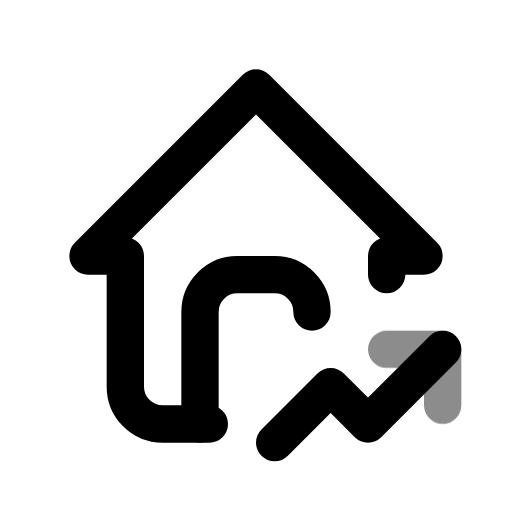
t = 0.00 s
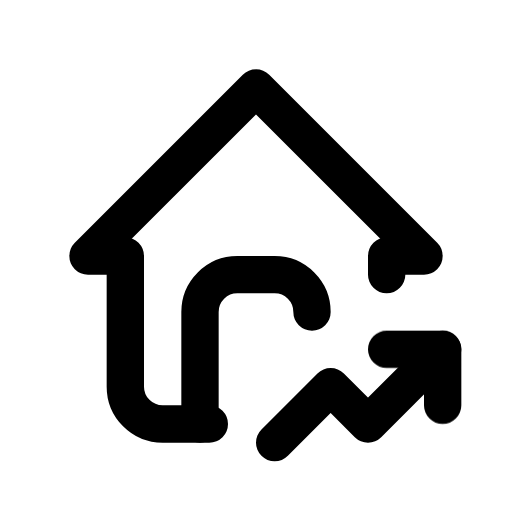
t = 0.60 s
t = 1.04 s: frame unchanged from t = 0.60 s, image omitted
t = 1.66 s: frame unchanged from t = 0.60 s, image omitted
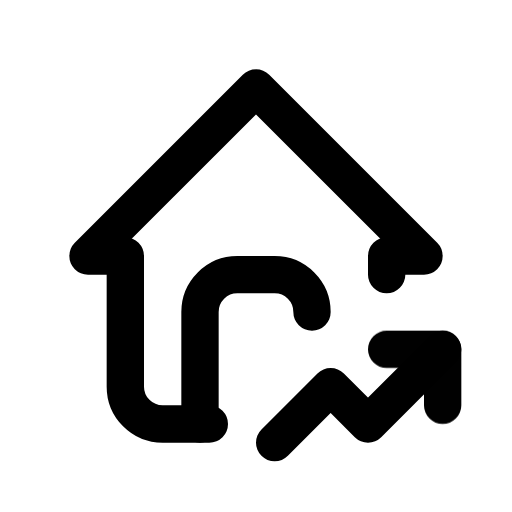
t = 2.06 s
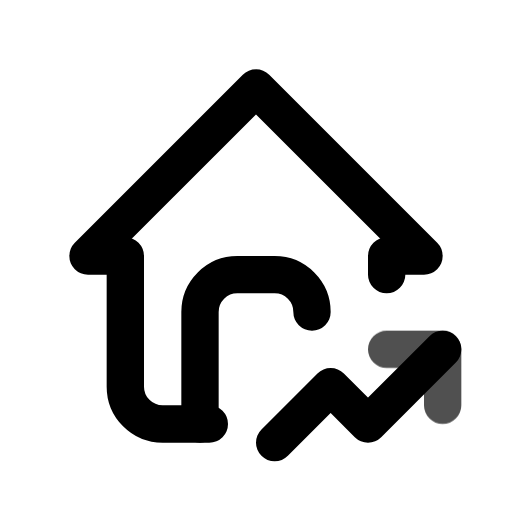
t = 2.85 s

The animated SVG that drew these frames (rendered in a browser with its animation timeline set to each time). Animation: 1 CSS @keyframes rule; one cycle of 3.25 s, repeats indefinitely.

<svg xmlns="http://www.w3.org/2000/svg" width="24" height="24" fill="none" stroke="currentColor" stroke-linecap="round" stroke-linejoin="round" stroke-width="2" viewBox="0 0 24 24">
    <!-- Generated by scripts/icon-expansion/generate.mjs -->
    <!-- Adapted from Tabler Icons 3.34.1.
MIT License

Copyright (c) 2020-2024 Paweł Kuna

Permission is hereby granted, free of charge, to any person obtaining a copy
of this software and associated documentation files (the "Software"), to deal
in the Software without restriction, including without limitation the rights
to use, copy, modify, merge, publish, distribute, sublicense, and/or sell
copies of the Software, and to permit persons to whom the Software is
furnished to do so, subject to the following conditions:

The above copyright notice and this permission notice shall be included in all
copies or substantial portions of the Software.

THE SOFTWARE IS PROVIDED "AS IS", WITHOUT WARRANTY OF ANY KIND, EXPRESS OR
IMPLIED, INCLUDING BUT NOT LIMITED TO THE WARRANTIES OF MERCHANTABILITY,
FITNESS FOR A PARTICULAR PURPOSE AND NONINFRINGEMENT. IN NO EVENT SHALL THE
AUTHORS OR COPYRIGHT HOLDERS BE LIABLE FOR ANY CLAIM, DAMAGES OR OTHER
LIABILITY, WHETHER IN AN ACTION OF CONTRACT, TORT OR OTHERWISE, ARISING FROM,
OUT OF OR IN CONNECTION WITH THE SOFTWARE OR THE USE OR OTHER DEALINGS IN THE
SOFTWARE. -->
    <style>
        @media (prefers-reduced-motion: no-preference) {
            @keyframes ira-exp-pulse { 0%, 100% { opacity: 1; } 22% { opacity: .45; } 40% { opacity: 1; } }
            [data-ira-motion="home-stats"] { transform-box: fill-box; transform-origin: center; animation: ira-exp-pulse 2.65s ease-in-out -0.6s infinite; }
        }
    </style>
    <g transform="translate(1.5 1.5) scale(.875)"><path d="M19 13v-1h2l-9 -9l-9 9h2v7a2 2 0 0 0 2 2h2.5"/><path d="M9 21v-6a2 2 0 0 1 2 -2h2a2 2 0 0 1 2 2"/><path d="M13 22l3 -3l2 2l4 -4"/></g>
    <g data-ira-motion="home-stats"><g transform="translate(1.5 1.5) scale(.875)"><path d="M19 17h3v3"/></g></g>
</svg>
